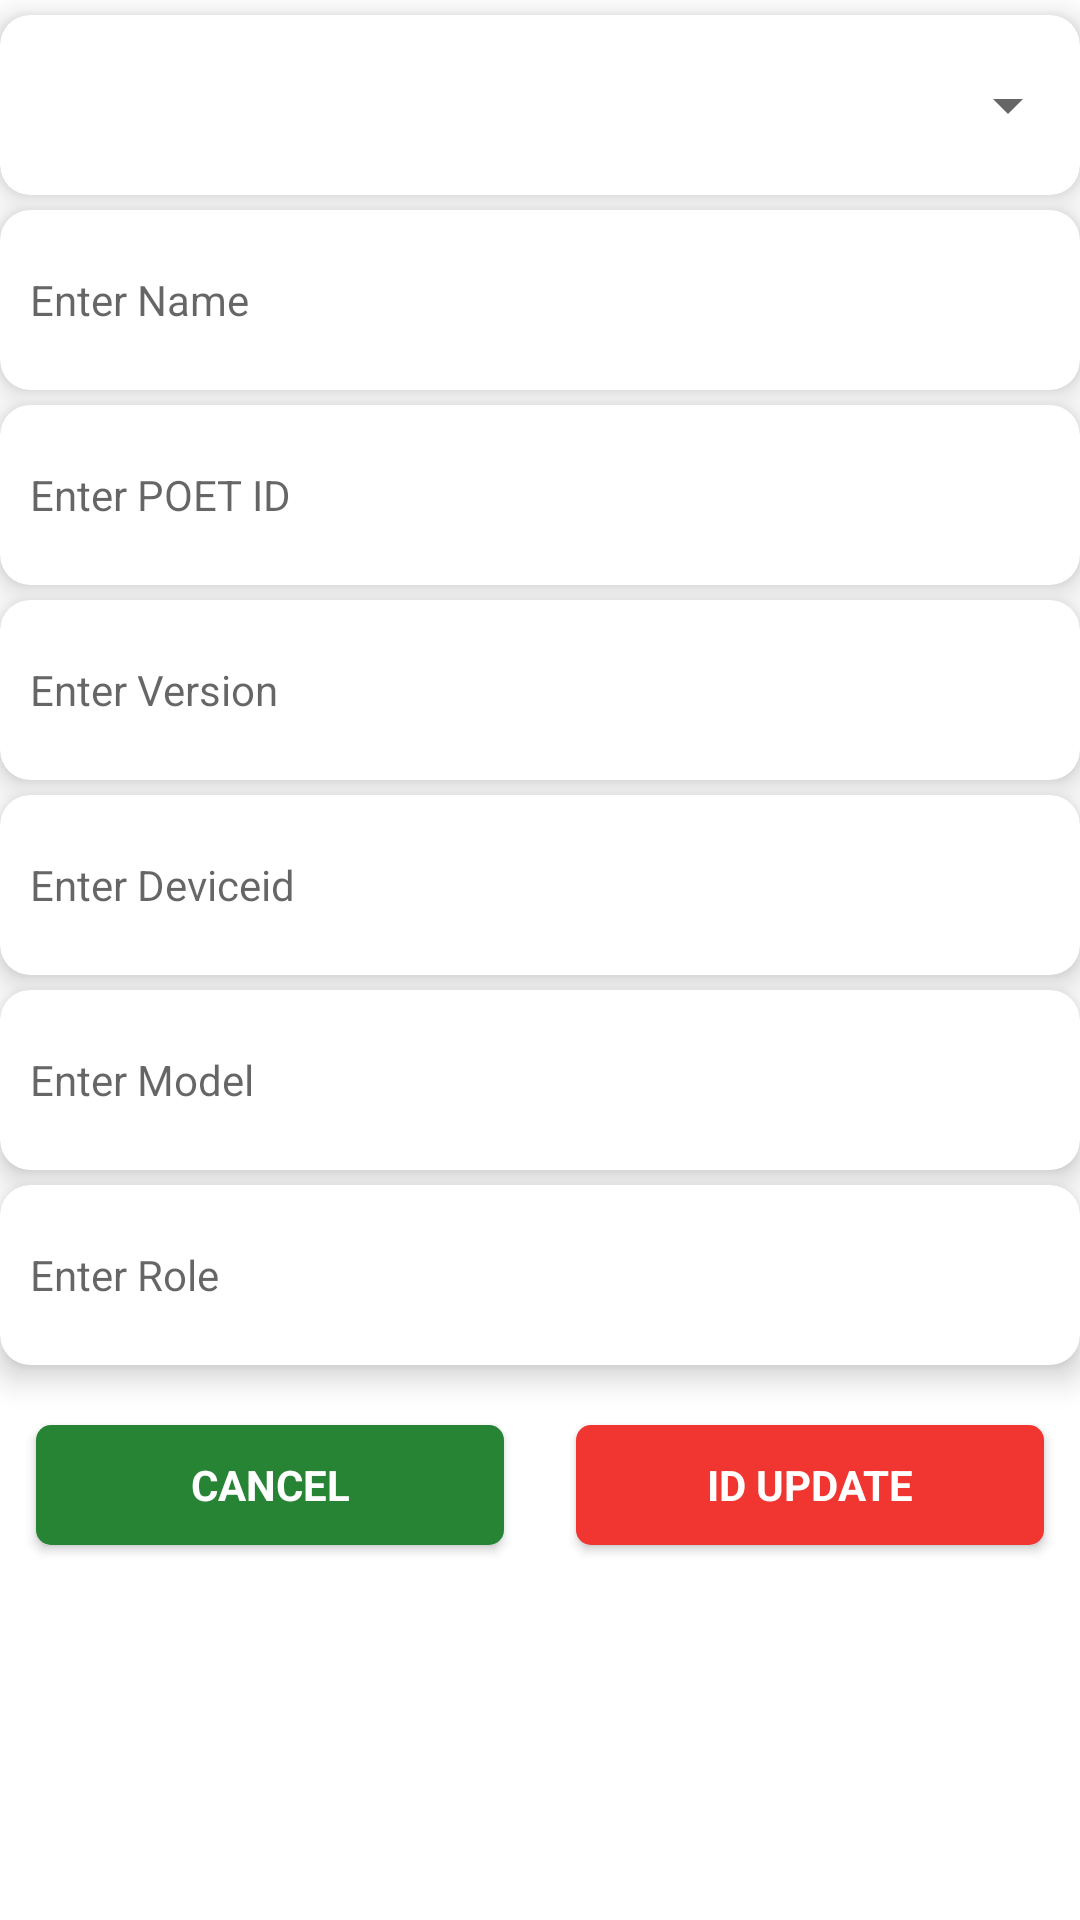

Here is an Android app screen rendered from its layout file. Give the layout XML and the strings, colors and styles it references.
<!-- AndroidManifest.xml: application theme AppTheme -->
<!-- res/layout/idupdate.xml -->
<?xml version="1.0" encoding="utf-8"?>
<LinearLayout xmlns:android="http://schemas.android.com/apk/res/android"
    xmlns:app="http://schemas.android.com/apk/res-auto"
    android:layout_width="match_parent"
    android:layout_height="wrap_content"
    android:layout_gravity="center"
    android:background="@android:color/transparent"
    android:orientation="vertical">

   <ScrollView
       android:layout_width="match_parent"
       android:layout_height="wrap_content">
       <LinearLayout
           android:layout_width="match_parent"
           android:layout_height="wrap_content"
           android:orientation="vertical">
           <androidx.cardview.widget.CardView
               android:layout_width="match_parent"
               android:layout_height="wrap_content"
               android:layout_marginTop="5dp"
               app:cardCornerRadius="10dp"
               app:cardElevation="6dp">

               <Spinner
                   android:id="@+id/spinner"
                   android:layout_width="match_parent"
                   android:layout_height="60dp"
                   android:drawSelectorOnTop="true"
                   android:drawablePadding="10dp"
                   android:inputType="text"
                   android:paddingLeft="10dp"
                   android:prompt="@string/email_prompt"
                   android:spinnerMode="dialog"
                   android:textAlignment="center"
                   android:textSize="14sp"
                   android:textStyle="bold" />

           </androidx.cardview.widget.CardView>

           <androidx.cardview.widget.CardView
               android:layout_width="match_parent"
               android:layout_height="wrap_content"
               android:layout_marginTop="5dp"
               app:cardCornerRadius="10dp"
               app:cardElevation="6dp">

               <EditText
                   android:id="@+id/name"
                   android:layout_width="match_parent"
                   android:layout_height="60dp"
                   android:background="@android:color/transparent"
                   android:drawableLeft="@drawable/identity_card"
                   android:drawablePadding="10dp"
                   android:hint="Enter Name"
                   android:inputType="textCapWords"
                   android:paddingLeft="10dp"
                   android:textSize="14sp" />

           </androidx.cardview.widget.CardView>

           <androidx.cardview.widget.CardView
               android:layout_width="match_parent"
               android:layout_height="wrap_content"
               android:layout_marginTop="5dp"
               app:cardCornerRadius="10dp"
               app:cardElevation="6dp">

               <EditText
                   android:id="@+id/id"
                   android:layout_width="match_parent"
                   android:layout_height="60dp"
                   android:background="@android:color/transparent"
                   android:drawableLeft="@drawable/identity_card"
                   android:drawablePadding="10dp"
                   android:hint="Enter POET ID"
                   android:inputType="textCapCharacters"
                   android:paddingLeft="10dp"
                   android:textSize="14sp" />

           </androidx.cardview.widget.CardView>

           <androidx.cardview.widget.CardView
               android:layout_width="match_parent"
               android:layout_height="wrap_content"
               android:layout_marginTop="5dp"
               app:cardCornerRadius="10dp"
               app:cardElevation="6dp">

               <EditText
                   android:id="@+id/version"
                   android:layout_width="match_parent"
                   android:layout_height="60dp"
                   android:background="@android:color/transparent"
                   android:drawableLeft="@drawable/identity_card"
                   android:drawablePadding="10dp"
                   android:hint="Enter Version"
                   android:inputType="numberDecimal"
                   android:paddingLeft="10dp"
                   android:textSize="14sp" />

           </androidx.cardview.widget.CardView>
           <androidx.cardview.widget.CardView
               android:layout_width="match_parent"
               android:layout_height="wrap_content"
               android:layout_marginTop="5dp"
               app:cardCornerRadius="10dp"
               app:cardElevation="6dp">

               <EditText
                   android:id="@+id/deviceid"
                   android:layout_width="match_parent"
                   android:layout_height="60dp"
                   android:background="@android:color/transparent"
                   android:drawableLeft="@drawable/identity_card"
                   android:drawablePadding="10dp"
                   android:hint="Enter Deviceid"
                   android:inputType="numberDecimal"
                   android:paddingLeft="10dp"
                   android:textSize="14sp" />

           </androidx.cardview.widget.CardView>
           <androidx.cardview.widget.CardView
               android:layout_width="match_parent"
               android:layout_height="wrap_content"
               android:layout_marginTop="5dp"
               app:cardCornerRadius="10dp"
               app:cardElevation="6dp">

               <EditText
                   android:id="@+id/model"
                   android:layout_width="match_parent"
                   android:layout_height="60dp"
                   android:background="@android:color/transparent"
                   android:drawableLeft="@drawable/identity_card"
                   android:drawablePadding="10dp"
                   android:hint="Enter Model"
                   android:inputType="textCapWords"
                   android:paddingLeft="10dp"
                   android:textSize="14sp" />

           </androidx.cardview.widget.CardView>
           <androidx.cardview.widget.CardView
               android:layout_width="match_parent"
               android:layout_height="wrap_content"
               android:layout_marginTop="5dp"
               app:cardCornerRadius="10dp"
               app:cardElevation="6dp">

               <EditText
                   android:id="@+id/role"
                   android:layout_width="match_parent"
                   android:layout_height="60dp"
                   android:background="@android:color/transparent"
                   android:drawableLeft="@drawable/identity_card"
                   android:drawablePadding="10dp"
                   android:hint="Enter Role"
                   android:inputType="text"
                   android:paddingLeft="10dp"
                   android:textSize="14sp" />

           </androidx.cardview.widget.CardView>


           <LinearLayout
               android:layout_width="match_parent"
               android:layout_height="match_parent"
               android:layout_marginTop="@dimen/margin_short"
               android:orientation="horizontal"
               android:weightSum="2">

               <Button
                   android:id="@+id/btn_cancel"
                   android:layout_width="0dp"
                   android:layout_height="wrap_content"
                   android:layout_margin="@dimen/margin_short"
                   android:layout_weight="1"
                   android:background="@drawable/bt_background_rounded_green"
                   android:text="Cancel"
                   android:textColor="@android:color/white"
                   android:textStyle="bold" />

               <Button
                   android:id="@+id/btnUpdate"
                   android:layout_width="0dp"
                   android:layout_height="wrap_content"
                   android:layout_margin="@dimen/margin_short"
                   android:layout_weight="1"
                   android:background="@drawable/bt_background_rounded_red"
                   android:text="ID Update"
                   android:textColor="@android:color/white"
                   android:textStyle="bold" />


           </LinearLayout>
       </LinearLayout>
   </ScrollView>


</LinearLayout>
<!-- resources referenced by this layout -->
<resources>
  <dimen name="margin_short">8dp</dimen>
  <!-- drawable bt_background_rounded_green: vector/xml drawable (drawable, 2204 chars, omitted) -->
  <!-- drawable bt_background_rounded_red: vector/xml drawable (drawable, 2189 chars, omitted) -->
  <string name="email_prompt">Choose a Email</string>
  <style name="AppTheme" parent="Theme.MaterialComponents.Light.NoActionBar">
          
          <item name="colorPrimary">@color/colorPrimary</item>
          <item name="colorPrimaryDark">@color/colorPrimary</item>
          <item name="colorAccent">@color/colorAccent</item>
          <item name="fontFamily">@font/century_gothic_front_style</item>
      </style>
  <color name="colorPrimary">#74b9ff</color>
  <color name="colorAccent">#D81B60</color>
</resources>
